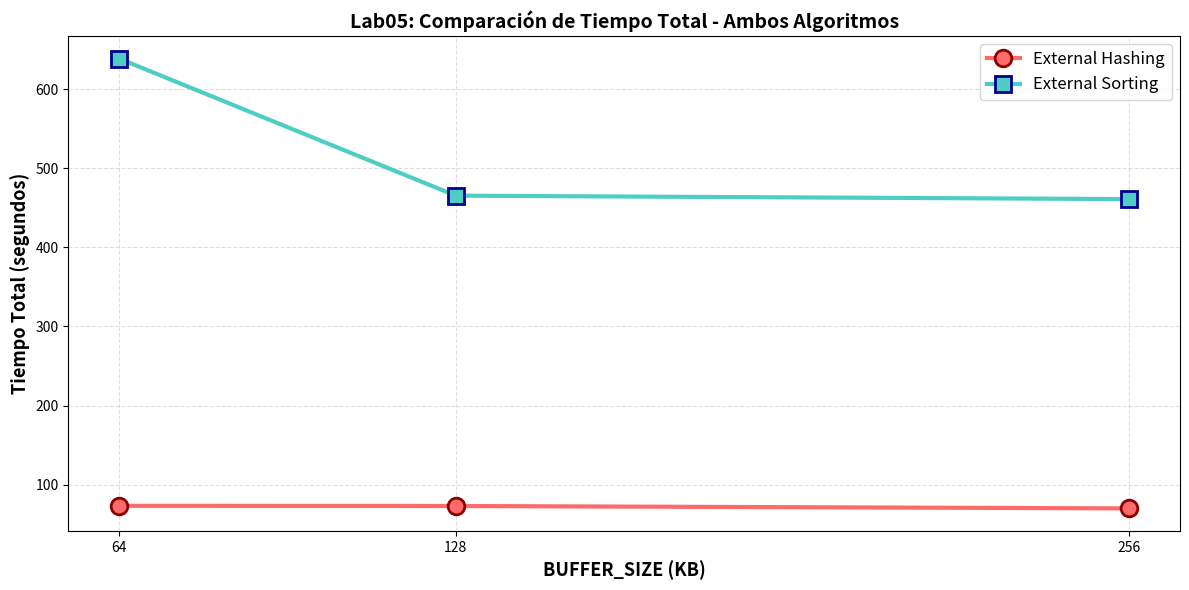
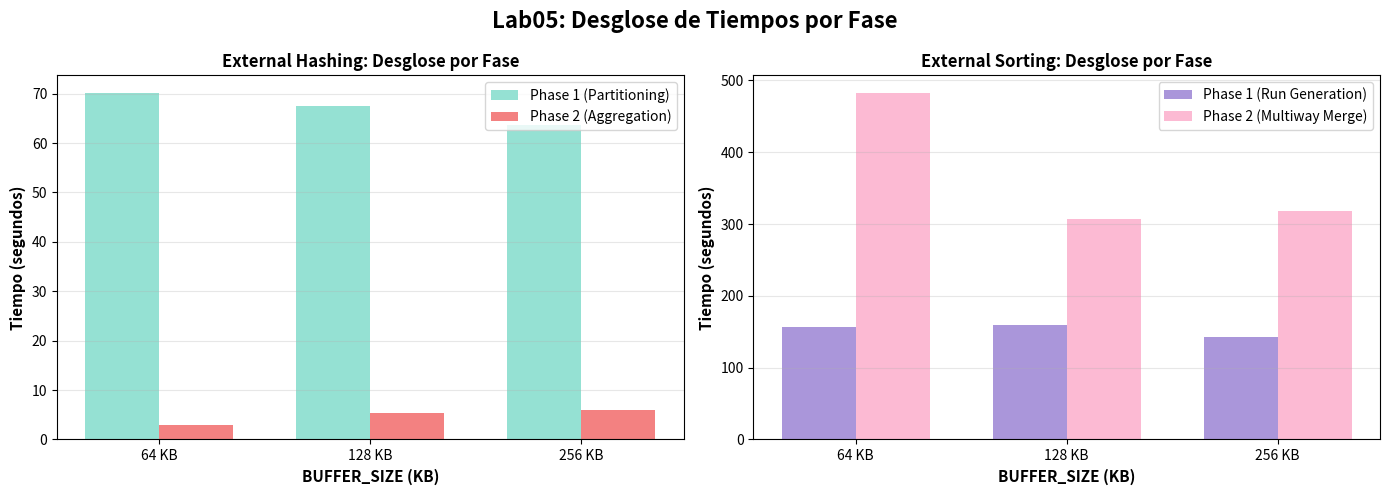

Write the Python code that produced these figures, in order.
import matplotlib.pyplot as plt
from pathlib import Path

# DATOS DE TABLA: EXTERNAL HASHING

HASHING_DATA = {
    'buffer_sizes_kb': [64, 128, 256],      # Buffer Size (KB)
    'tiempo_total': [73.0640, 72.8278, 69.7770],  # Total Time (s) - DATOS REALES
    'tiempo_fase1': [70.2067, 67.5491, 63.7339],  # Time Phase 1 (s)
    'tiempo_fase2': [2.8573, 5.2787, 6.0431],     # Time Phase 2 (s)
    'io_total': [7850, 7866, 7896],               # I/O Total (pages) - DATOS REALES
    'particiones': [15, 31, 63],                  # Partitions (k = B-1)
}

# DATOS DE TABLA: EXTERNAL SORTING

SORTING_DATA = {
    'buffer_sizes_kb': [64, 128, 256],      # Buffer Size (KB)
    'tiempo_total': [639.0999, 465.5577, 461.2016],  # Total Time (s) - DATOS REALES
    'tiempo_fase1': [156.2616, 159.2107, 142.4887],  # Time Phase 1 (s)
    'tiempo_fase2': [482.8383, 306.3469, 318.7129],  # Time Phase 2 (s)
    'io_total': [53344, 40008, 40008],     # I/O Total (pages) - DATOS REALES
    'runs_generated': [417, 209, 105],     # Runs Generated
}


# INSTRUCCIONES PARA ACTUALIZAR DATOS:
#
#1. Ejecuta: python performance_analysis.py
#2. Cuando termine, copia las TABLAS de la consola
#3. Reemplaza los valores en HASHING_DATA y SORTING_DATA arriba
#4. Luego ejecuta: python generate_graphs.py

def generate_all_graphs():
    
    output_dir = Path("graphs")
    output_dir.mkdir(exist_ok=True)
    
    print("=" * 100)
    print("GENERANDO GRÁFICAS A PARTIR DE DATOS TABULARES")
    print("=" * 100)
    
    # Validar que hay datos de Hashing
    if not HASHING_DATA['tiempo_total'] or None in HASHING_DATA['tiempo_total']:
        print("⚠ Datos de External Hashing incompletos. Actualiza HASHING_DATA arriba.")
        return
    
    # GRÁFICA 1: COMPARACIÓN DE TIEMPO TOTAL
    print("\n📊 Gráfica 1: Comparación de Tiempo Total vs BUFFER_SIZE")
    
    fig, ax = plt.subplots(figsize=(12, 6))
    
    ax.plot(HASHING_DATA['buffer_sizes_kb'], HASHING_DATA['tiempo_total'], 
            'o-', linewidth=3, markersize=12, label='External Hashing', 
            color='#FF6B6B', markeredgewidth=2, markeredgecolor='darkred')
    
    if SORTING_DATA['tiempo_total'] and None not in SORTING_DATA['tiempo_total']:
        ax.plot(SORTING_DATA['buffer_sizes_kb'], SORTING_DATA['tiempo_total'], 
                's-', linewidth=3, markersize=12, label='External Sorting', 
                color='#4ECDC4', markeredgewidth=2, markeredgecolor='darkblue')
    
    ax.set_xlabel('BUFFER_SIZE (KB)', fontsize=13, fontweight='bold')
    ax.set_ylabel('Tiempo Total (segundos)', fontsize=13, fontweight='bold')
    ax.set_title('Lab05: Comparación de Tiempo Total - Ambos Algoritmos', 
                 fontsize=14, fontweight='bold')
    ax.grid(True, alpha=0.4, linestyle='--')
    ax.legend(fontsize=12, loc='best')
    ax.set_xticks(HASHING_DATA['buffer_sizes_kb'])
    
    plt.tight_layout()
    graph_path = output_dir / "01_comparacion_tiempo_total.png"
    plt.savefig(str(graph_path), dpi=300, bbox_inches='tight')
    print(f"✅ Guardado: {graph_path}")
    plt.close()
    
    # GRÁFICA 2: DESGLOSE POR FASES
    print("📊 Gráfica 2: Desglose de Tiempos por Fase")
    fig, axes = plt.subplots(1, 2, figsize=(14, 5))
    fig.suptitle('Lab05: Desglose de Tiempos por Fase', fontsize=16, fontweight='bold')
    
    # Gráfica 2.1: Hashing
    ax = axes[0]
    x = range(len(HASHING_DATA['buffer_sizes_kb']))
    width = 0.35
    
    bars1 = ax.bar([i - width/2 for i in x], HASHING_DATA['tiempo_fase1'], width, 
                   label='Phase 1 (Partitioning)', color='#95E1D3')
    bars2 = ax.bar([i + width/2 for i in x], HASHING_DATA['tiempo_fase2'], width, 
                   label='Phase 2 (Aggregation)', color='#F38181')
    
    ax.set_xlabel('BUFFER_SIZE (KB)', fontsize=11, fontweight='bold')
    ax.set_ylabel('Tiempo (segundos)', fontsize=11, fontweight='bold')
    ax.set_title('External Hashing: Desglose por Fase', fontsize=12, fontweight='bold')
    ax.set_xticks(x)
    ax.set_xticklabels([f'{int(b)} KB' for b in HASHING_DATA['buffer_sizes_kb']])
    ax.legend(fontsize=10)
    ax.grid(True, alpha=0.3, axis='y')
    
    # Gráfica 2.2: Sorting
    if SORTING_DATA['tiempo_fase1'] and None not in SORTING_DATA['tiempo_fase1']:
        ax = axes[1]
        bars1 = ax.bar([i - width/2 for i in x], SORTING_DATA['tiempo_fase1'], width, 
                       label='Phase 1 (Run Generation)', color='#AA96DA')
        bars2 = ax.bar([i + width/2 for i in x], SORTING_DATA['tiempo_fase2'], width, 
                       label='Phase 2 (Multiway Merge)', color='#FCBAD3')
        
        ax.set_xlabel('BUFFER_SIZE (KB)', fontsize=11, fontweight='bold')
        ax.set_ylabel('Tiempo (segundos)', fontsize=11, fontweight='bold')
        ax.set_title('External Sorting: Desglose por Fase', fontsize=12, fontweight='bold')
        ax.set_xticks(x)
        ax.set_xticklabels([f'{int(b)} KB' for b in SORTING_DATA['buffer_sizes_kb']])
        ax.legend(fontsize=10)
        ax.grid(True, alpha=0.3, axis='y')
    else:
        ax = axes[1]
        ax.text(0.5, 0.5, 'Esperando datos de External Sorting...', 
                ha='center', va='center', fontsize=12, transform=ax.transAxes)
        ax.set_title('External Sorting: Desglose por Fase', fontsize=12, fontweight='bold')
        ax.axis('off')
    
    plt.tight_layout()
    graph_path = output_dir / "02_desglose_fases.png"
    plt.savefig(str(graph_path), dpi=300, bbox_inches='tight')
    print(f"✅ Guardado: {graph_path}")
    plt.close()
    
    print("\n" + "=" * 100)
    print("✅ GRÁFICAS GENERADAS EN: graphs/")
    print("=" * 100)
    print("""
Archivos creados:
1. 01_comparacion_tiempo_total.png  ← Comparación tiempo total
2. 02_desglose_fases.png            ← Desglose por fases
""")


def main():
    print("\n" + "=" * 100)
    print("Generador de Gráficas - Lab05 Sección 2.4")
    print("=" * 100)
    
    # Validar datos
    if not HASHING_DATA['tiempo_total'] or None in HASHING_DATA['tiempo_total']:
        print("\n⚠️  ATENCIÓN:")
        print("   Los datos de HASHING_DATA no están completos.")
        print("   ")
        print("   INSTRUCCIONES:")
        print("   1. Ejecuta: python performance_analysis.py")
        print("   2. Cuando termine, copia los datos de la TABLA 2.4.1 (External Hashing)")
        print("   3. Reemplaza los valores en HASHING_DATA arriba en este archivo")
        print("   4. (Opcional) Si termina external sort, también reemplaza SORTING_DATA")
        print("   5. Luego ejecuta: python generate_graphs.py")
        print("\n")
        return
    
    try:
        generate_all_graphs()
    except Exception as e:
        print(f"❌ Error generando gráficas: {e}")
        import traceback
        traceback.print_exc()
        return


if __name__ == "__main__":
    main()
